Run: headless pygame with SDL's dummy video driver; simulated clock (each Clock.tick advances the game by its frame time, no real sleeping); random seed 0; keys injected as events and as key.get_pressed() state; mouse plan: one left click at the window centre at the start of phase 2, then a move to the lower-right quarter at the start of phase 3.
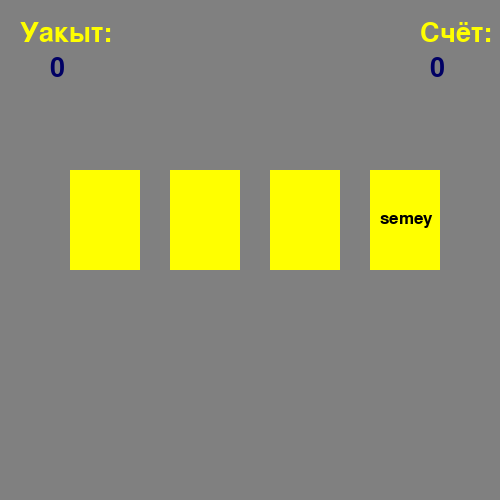
Frame 1 of 4 · flips 1–60 · no input
Frame 2 of 4 · flips 61–180 · clicked the window centre · tapped SPACE, RETURN · held RIGHT (→), D · screen unchanged from frame 1, image omitted
Frame 3 of 4 · flips 181–300 · moved the mouse to the lower-right quarter · held DOWN (↓), S · screen unchanged from frame 2, image omitted
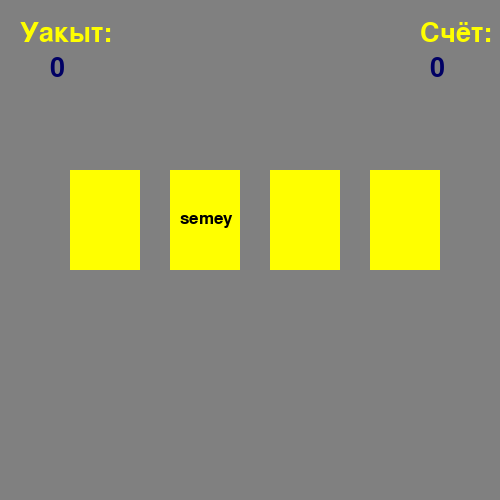
Frame 4 of 4 · flips 301–420 · held LEFT (←), A, UP (↑), W

The pygame program that drew these frames:

import pygame 
import time 
from random import randint 
pygame.init() 
back = (128, 128, 128) 
mw = pygame.display.set_mode((500,500)) 
mw.fill(back) 
clock = pygame.time.Clock() 
 
 
class Area(): 
    def __init__(self,x = 0,y = 0,width = 10,height = 10,color = None): 
        self.rect = pygame.Rect(x,y,width,height) 
        self.fill_color = color  
    def color(self,new_color): 
        self.fill_color = new_color 
    def fill(self): 
        pygame.draw.rect(mw,self.fill_color,self.rect) 
    def outline(self, frame_color, thickness): 
        pygame.draw.rect(mw, frame_color, self.rect, thickness) 
    def collidepoint(self,x,y): 
        return  self.rect.collidepoint(x,y) 
class Label(Area): 
    def set_text(self,text,fsize = 12, text_color = (0,0,0)): 
        self.image = pygame.font.SysFont('verdana',fsize).render(text,True,text_color) 
    def draw(self, shift_x = 0, shift_y = 0): 
        self.fill() 
        mw.blit(self.image,(self.rect.x + shift_x,self.rect.y + shift_y)) 
 
red = (255,0,0) 
green = (0,255,0) 
yellow = (255,255,0) 
dark_blue = (0,0,100) 
blue = (0,0,255) 
light_green = (200,255,200) 
light_red = (255,125,115) 
 
 
 
start_time = time.time()
cur_time = start_time
 
 
 
time_text = Label(0,0,50,50,(128,128,128)) 
time_text.set_text('Уакыт:',40,(255,255,0)) 
time_text.draw(20,20) 
 
time_text1 = Label(400,0,50,50,(128,128,128)) 
time_text1.set_text('Счёт:',40,(255,255,0)) 
time_text1.draw(20,20) 
 
cards = [] 
 
star_time = time.time() 
cur_time = star_time 
timer = Label(50,55,50,40,back) 
timer.set_text('0',40,dark_blue) 
timer.draw(0,0) 
 
 
score = Label(430,55,50,40,back) 
score.set_text('0',40,dark_blue) 
score.draw(0,0) 
 
 
 
x = 70 
for i in range(4): 
    new_card = Label(x,170,70,100,yellow) 
    new_card.outline(blue,10) 
    new_card.set_text('semey',26) 
    cards.append(new_card) 
    x +=100 
    new_card.draw(0,0) 
wait = 0 
points = 0 

while True: 
    if wait == 0: 
        wait = 40 
        click = randint(1,4) 
        for i in range(4): 
            cards[i].color(yellow) 
            if  i +1==click: 
                cards[i].draw(10,40) 
            else: 
                cards[i].fill() 
    else: 
        wait -= 1
    
    for event in pygame.event.get():
        if event.type == pygame.MOUSEBUTTONDOWN and event.button ==1:
            x,y = event.pos
            for i in range(4):
                if cards[i].collidepoint(x,y):
                    if i + 1 == click:
                        cards[i].color(green)
                        points += 1
                    else:
                        cards[i].color(red)
                        points -= 1
                cards[i].fill()
                score.set_text(str(points),40,dark_blue)
                score.draw(0,0)
    new_time = time.time()

    if new_time - start_time >= 11:
        win = Label(0,0,500,500,light_red)
        win.set_text('Уакыт битти!!!',60,dark_blue)
        win.draw(110, 180)
        break
    
    if int(new_time) - int(cur_time) == 1:
        timer.set_text(str(int(new_time - start_time)),40,dark_blue)
        timer.draw(0,0)
        cur_time = new_time
    
    if points >= 5:
        win = Label(0,0,500,500,light_green)
        win.set_text('Жендин!!!',60,dark_blue)
        win.draw(110, 180)
        break
    pygame.display.update()
    clock.tick(40)
pygame.display.update()
